The GitHub repository kavitha-35/Banana-Leaf-Disease-Detection contains a labelled image folder "Banana Disease Recognition" with 7 categories: banana black sigatoka disease, banana bract mosaic virus disease, banana healthy leaf, banana insect pest disease, banana moko disease, banana panama disease, banana yellow sigatoka disease. Examples follow, each with its label.

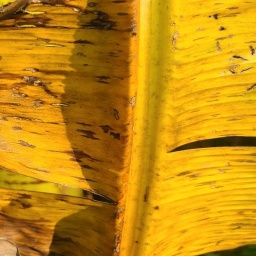
Label: banana panama disease

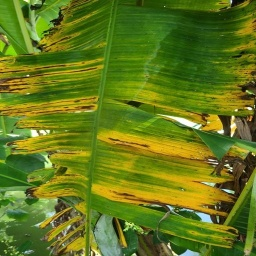
Label: banana black sigatoka disease

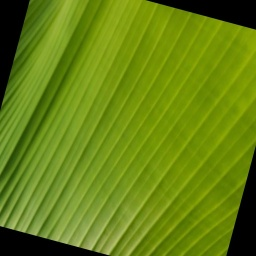
Label: banana healthy leaf

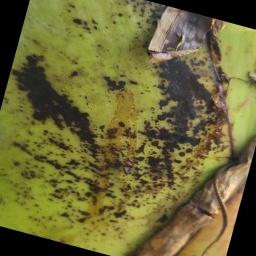
Label: banana bract mosaic virus disease

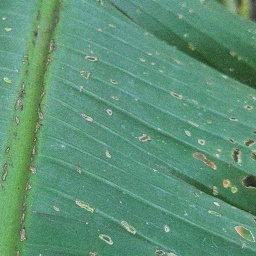
Label: banana insect pest disease

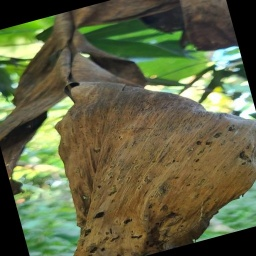
Label: banana moko disease
